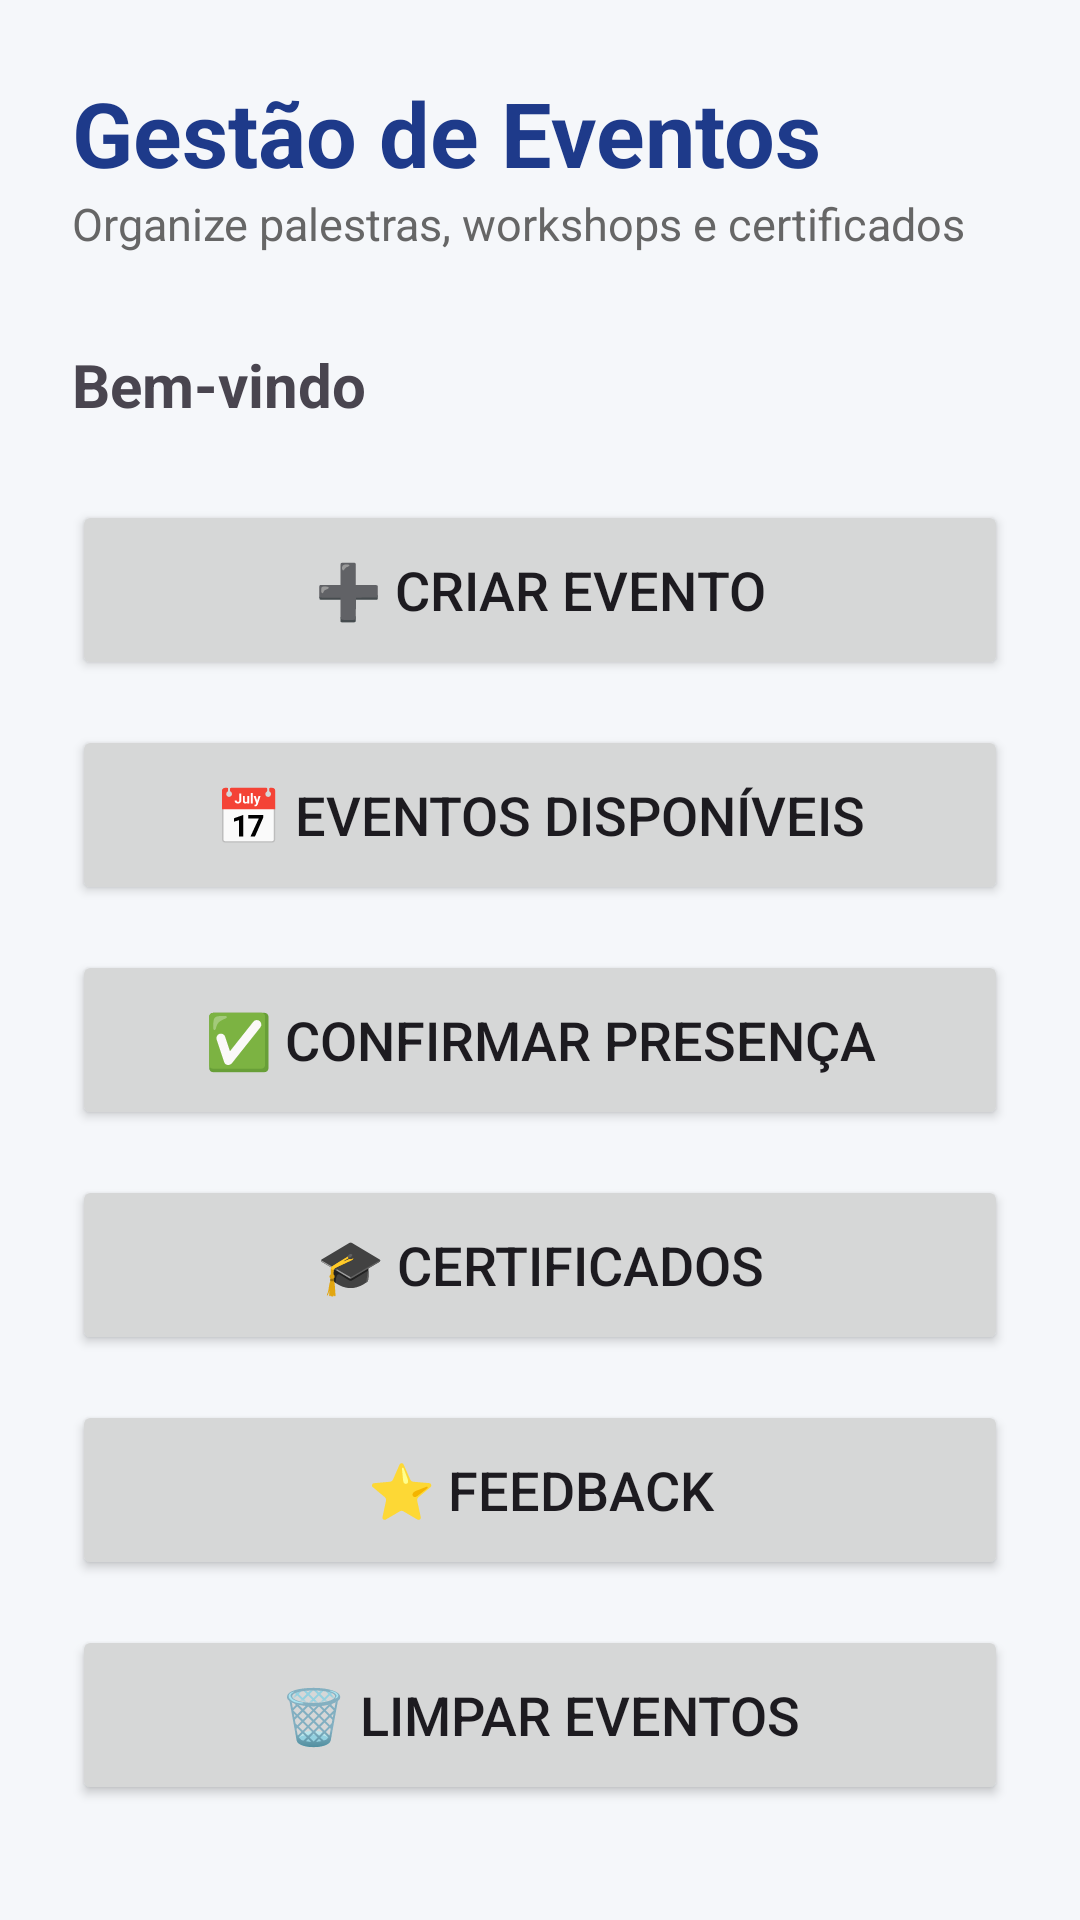

Layout XML and referenced resources for this Android screen:
<!-- AndroidManifest.xml: application theme Theme.GestaoEventosAcademicos -->
<!-- res/layout/activity_main.xml -->
<?xml version="1.0" encoding="utf-8"?>
<ScrollView xmlns:android="http://schemas.android.com/apk/res/android"
    android:layout_width="match_parent"
    android:layout_height="match_parent"
    android:background="#F5F7FA">

    <LinearLayout
        android:layout_width="match_parent"
        android:layout_height="wrap_content"
        android:orientation="vertical"
        android:padding="24dp">

        <TextView
            android:layout_width="wrap_content"
            android:layout_height="wrap_content"
            android:text="Gestão de Eventos"
            android:textSize="30sp"
            android:textStyle="bold"
            android:textColor="#1E3A8A"/>


        <TextView
            android:layout_width="wrap_content"
            android:layout_height="wrap_content"
            android:text="Organize palestras, workshops e certificados"
            android:textSize="15sp"
            android:textColor="#666"/>


        <TextView
            android:id="@+id/txtUsuario"
            android:layout_width="wrap_content"
            android:layout_height="wrap_content"
            android:text="Bem-vindo"
            android:textSize="20sp"
            android:textStyle="bold"
            android:layout_marginTop="30dp"/>


        <Button
            android:id="@+id/btnCadastrarEvento"
            android:layout_width="match_parent"
            android:layout_height="60dp"
            android:text="➕ Criar Evento"
            android:textSize="18sp"
            android:layout_marginTop="25dp"/>


        <Button
            android:id="@+id/btnListarEventos"
            android:layout_width="match_parent"
            android:layout_height="60dp"
            android:text="📅 Eventos Disponíveis"
            android:textSize="18sp"
            android:layout_marginTop="15dp"/>

        <Button
            android:id="@+id/btnPresenca"
            android:layout_width="match_parent"
            android:layout_height="60dp"
            android:text="✅ Confirmar Presença"
            android:textSize="18sp"
            android:layout_marginTop="15dp"/>


        <Button
            android:id="@+id/btnCertificado"
            android:layout_width="match_parent"
            android:layout_height="60dp"
            android:text="🎓 Certificados"
            android:textSize="18sp"
            android:layout_marginTop="15dp"/>


        <Button
            android:id="@+id/btnFeedback"
            android:layout_width="match_parent"
            android:layout_height="60dp"
            android:text="⭐ Feedback"
            android:textSize="18sp"
            android:layout_marginTop="15dp"/>
        <Button
            android:id="@+id/btnLimparEventos"
            android:layout_width="match_parent"
            android:layout_height="60dp"
            android:text="🗑 Limpar Eventos"
            android:textSize="18sp"
            android:layout_marginTop="15dp"/>

    </LinearLayout>

</ScrollView>
<!-- resources referenced by this layout -->
<resources>
  <style name="Theme.GestaoEventosAcademicos" parent="Base.Theme.GestaoEventosAcademicos" />
  <style name="Base.Theme.GestaoEventosAcademicos" parent="Theme.Material3.DayNight.NoActionBar">
          
          
      </style>
</resources>
